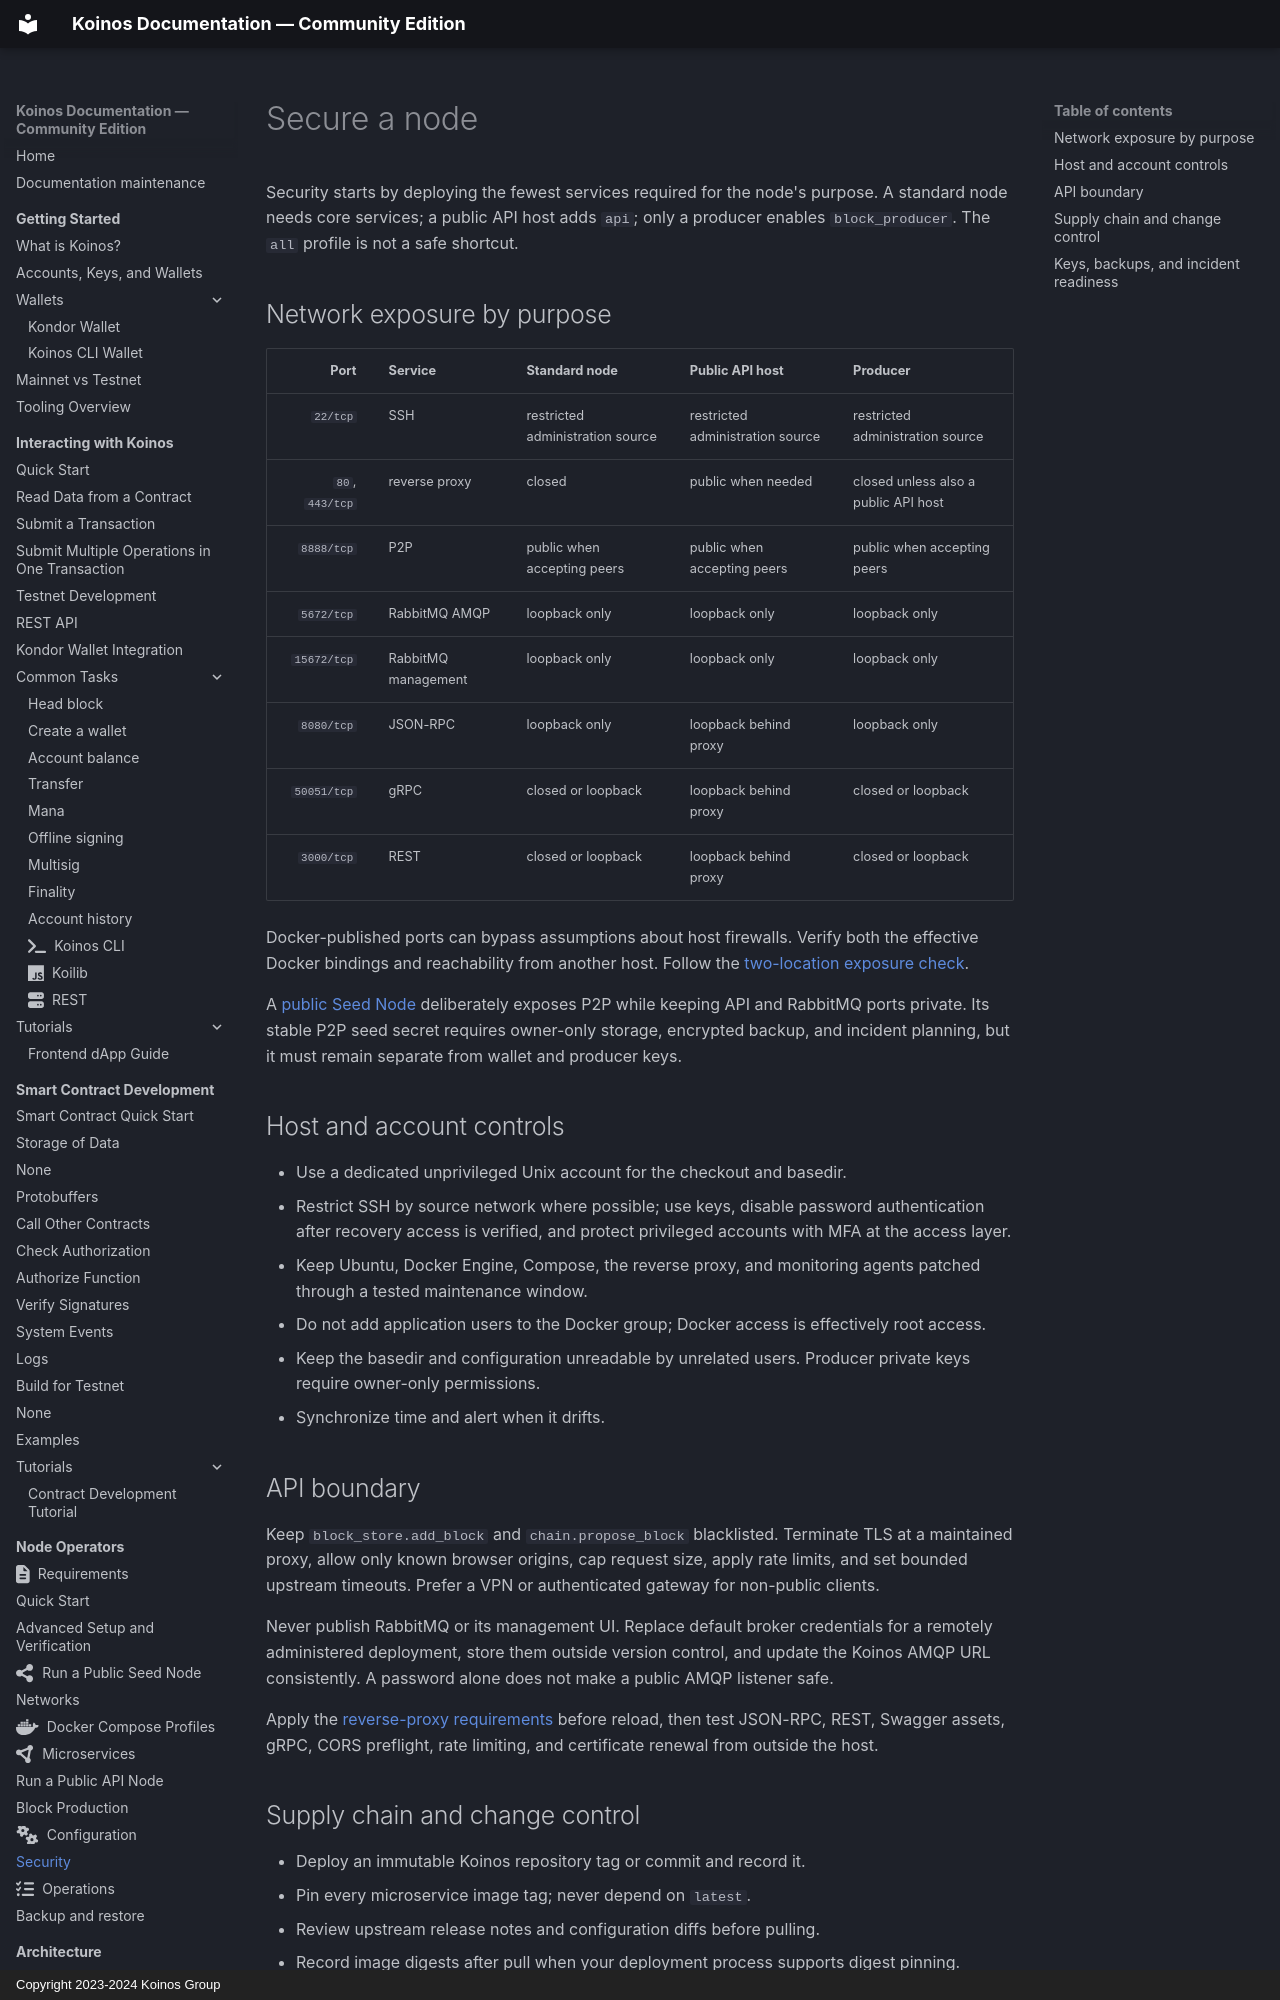

repository: pgarciagon/koinos-docs · page: nodes/security/index.html · generator: mkdocs · copyright: Copyright 2023-2024 Koinos Group

# Secure a node

Security starts by deploying the fewest services required for the node's
purpose. A standard node needs core services; a public API host adds `api`;
only a producer enables `block_producer`. The `all` profile is not a safe
shortcut.

## Network exposure by purpose

| Port | Service | Standard node | Public API host | Producer |
| ---: | --- | --- | --- | --- |
| `22/tcp` | SSH | restricted administration source | restricted administration source | restricted administration source |
| `80`, `443/tcp` | reverse proxy | closed | public when needed | closed unless also a public API host |
| `8888/tcp` | P2P | public when accepting peers | public when accepting peers | public when accepting peers |
| `5672/tcp` | RabbitMQ AMQP | loopback only | loopback only | loopback only |
| `15672/tcp` | RabbitMQ management | loopback only | loopback only | loopback only |
| `8080/tcp` | JSON-RPC | loopback only | loopback behind proxy | loopback only |
| `50051/tcp` | gRPC | closed or loopback | loopback behind proxy | closed or loopback |
| `3000/tcp` | REST | closed or loopback | loopback behind proxy | closed or loopback |

Docker-published ports can bypass assumptions about host firewalls. Verify both
the effective Docker bindings and reachability from another host. Follow the
[two-location exposure check](rpc-node.md#4-verify-exposure-from-two-locations).

A [public Seed Node](seed-node.md) deliberately exposes P2P while keeping API
and RabbitMQ ports private. Its stable P2P seed secret requires owner-only
storage, encrypted backup, and incident planning, but it must remain separate
from wallet and producer keys.

## Host and account controls

- Use a dedicated unprivileged Unix account for the checkout and basedir.
- Restrict SSH by source network where possible; use keys, disable password
  authentication after recovery access is verified, and protect privileged
  accounts with MFA at the access layer.
- Keep Ubuntu, Docker Engine, Compose, the reverse proxy, and monitoring agents
  patched through a tested maintenance window.
- Do not add application users to the Docker group; Docker access is
  effectively root access.
- Keep the basedir and configuration unreadable by unrelated users. Producer
  private keys require owner-only permissions.
- Synchronize time and alert when it drifts.
